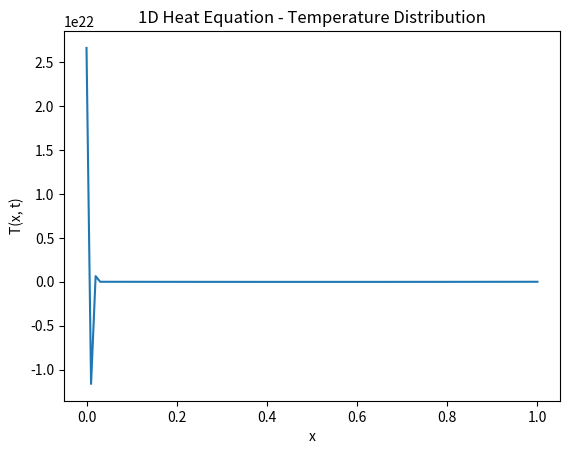
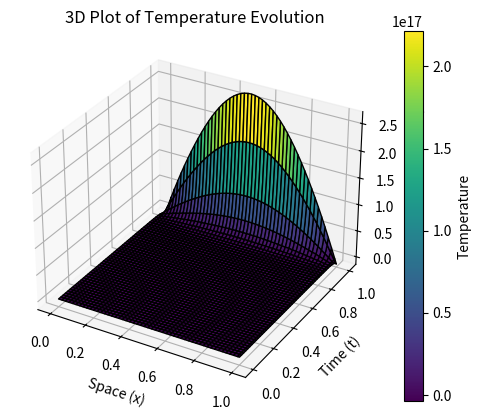

Write the Python code that produced these figures, in order.
import numpy as np
import matplotlib.pyplot as plt
from mpl_toolkits.mplot3d import Axes3D

from scipy.linalg import solve_banded

def Bspline(xsez, x):
    B = np.zeros((len(x), len(xsez)))

    dx = xsez[1] - xsez[0]

    for k in range(-1, len(xsez) - 2):
        mask_1 = (x <= xsez[k-2])
        mask_2 = (xsez[k-2] <= x) & (x <= xsez[k-1])
        mask_3 = (xsez[k-1] <= x) & (x <= xsez[k])
        mask_4 = (xsez[k] <= x) & (x <= xsez[k+1])
        mask_5 = (xsez[k+1] <= x) & (x <= xsez[k+2])
        mask_6 = (xsez[k+2] <= x)

        B[mask_1, k] = 0
        B[mask_2, k] = ((x[mask_2] - xsez[k-2])/dx)**3
        B[mask_3, k] = ((x[mask_3] - xsez[k-2])/dx)**3 - 4*((x[mask_3] - xsez[k-1])/dx)**3
        B[mask_4, k] = ((xsez[k-2] - x[mask_4])/dx)**3 - 4*((xsez[k-1] - x[mask_4])/dx)**3
        B[mask_5, k] = ((xsez[k-2] - x[mask_5])/dx)**3
        B[mask_6, k] = 0

    return B


def matrikaA(n):
    A = np.zeros((n, n))
    np.fill_diagonal(A[1:], 1)
    np.fill_diagonal(A[:, 1:], 1)
    np.fill_diagonal(A, 4)
    A[0, 1] = 1
    A[-1, -2] = 1

    return A

def matrikaB(n):
    global D, a, b, dx
    dx = int(b-a)/n
    
    B = np.zeros((n, n))
    np.fill_diagonal(B[1:], 1)
    np.fill_diagonal(B[:, 1:], 1)
    np.fill_diagonal(B, -2)
    B[0, 1] = 1
    B[-1, -2] = 1

    B = 6*D/dx*B
    return B


a, b, n = 0., 1., 100
D = 0.05
dt = 0.01
n_steps = 100

# Initial condition: sin(pi*x)
x_values = np.linspace(a, b, n)
f_initial = np.sin(np.pi * x_values)

# Construct matrices A and B
A = matrikaA(n)
B = matrikaB(n)

# Set up the time-stepping loop
c_n = f_initial.copy()

for step in range(n_steps):
    # Construct the right-hand side vector
    rhs = np.dot(A + dt/2 * B, c_n)
    
    """
    # Solve the tridiagonal system using solve_banded
    #ab = np.vstack([B[-1, :], A, B[1, :]])
    ab = np.vstack([B[-1, :], A[:-1, :], B[1, :-1]])
        
    # Ensure the correct size by removing the last row if needed
    if len(rhs) < len(banded_matrix[0]):
        banded_matrix = banded_matrix[:, :-1]
    """
    # Adjust the size of the banded matrices to match the length of c_n
    lower_diag = np.hstack([0, B[1:, 0]])
    upper_diag = np.hstack([B[:-1, -1], 0])
    ab = np.array([lower_diag, A.diagonal(), upper_diag])
        
    #print(ab)
    #print(ab.shape)
    c_n1 = solve_banded((1, 1), ab, rhs)
    
    # Update for the next time step
    c_n = c_n1

# Calculate the temperature distribution T(x, t)
T_xt = np.dot(Bspline(x_values, x_values), c_n)
print(T_xt)

# Plot the results
plt.plot(x_values, T_xt)
plt.xlabel('x')
plt.ylabel('T(x, t)')
plt.title('1D Heat Equation - Temperature Distribution')
plt.show()


# Plotting 3D __________________________________________________________________
# Create a grid of coordinates (X, T)
T, X = np.meshgrid(np.linspace(0, n_steps*dt, n_steps), x_values)

# Initialize a 2D array to store the temperature values
temperature_values = np.zeros_like(X)

# Set initial condition
temperature_values[:, 0] = f_initial

# Time-stepping loop to compute temperature values
for step in range(1, n_steps):
    rhs = np.dot(A + dt/2 * B, temperature_values[:, step-1])
    temperature_values[:, step] = solve_banded((1, 1), [lower_diag, A.diagonal(), upper_diag], rhs)

# Create a 3D plot
fig = plt.figure()
ax = fig.add_subplot(111, projection='3d')

# Plot the surface
surf = ax.plot_surface(X, T, temperature_values, cmap='viridis', edgecolor='k')

# Customize the plot
ax.set_xlabel('Space (x)')
ax.set_ylabel('Time (t)')
ax.set_zlabel('Temperature (T)')
ax.set_title('3D Plot of Temperature Evolution')

# Add colorbar
fig.colorbar(surf, ax=ax, label='Temperature')

# Show the plot
plt.show()